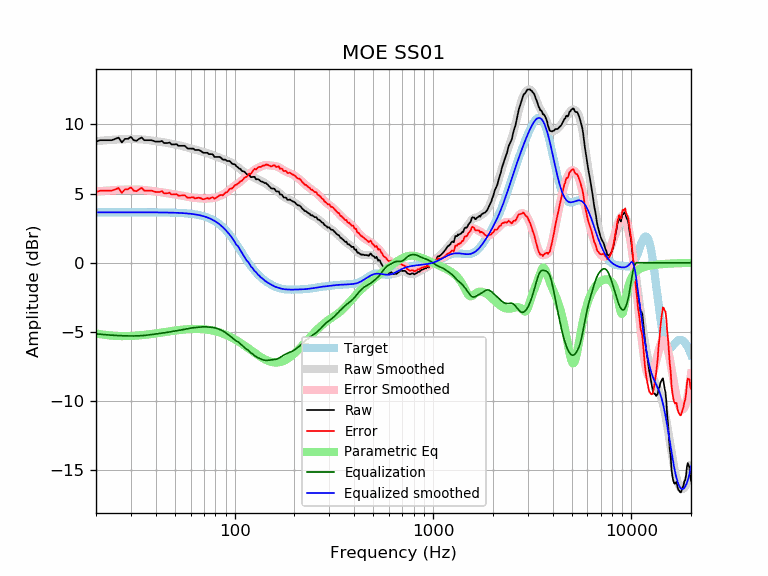

The data file committed next to this chart (first rows):
frequency, raw, error, smoothed, error_smoothed, equalization, parametric_eq, equalized_raw, equalized_smoothed, target
20, 8.76, 5.11, 8.79, 5.14, -5.14, -5.11, 3.62, 3.65, 3.65
21, 8.86, 5.21, 8.82, 5.17, -5.17, -5.17, 3.69, 3.65, 3.65
22, 8.86, 5.21, 8.84, 5.20, -5.20, -5.21, 3.66, 3.65, 3.65
23, 8.86, 5.21, 8.87, 5.22, -5.22, -5.25, 3.64, 3.65, 3.65
24, 8.86, 5.21, 8.89, 5.24, -5.24, -5.27, 3.62, 3.65, 3.65
25, 8.96, 5.31, 8.90, 5.26, -5.26, -5.29, 3.70, 3.65, 3.65
26, 9.05, 5.40, 8.92, 5.27, -5.27, -5.30, 3.78, 3.65, 3.65
27, 8.70, 5.05, 8.93, 5.28, -5.28, -5.31, 3.42, 3.65, 3.65
28, 8.96, 5.31, 8.93, 5.29, -5.29, -5.31, 3.67, 3.65, 3.65
29, 8.96, 5.31, 8.94, 5.29, -5.29, -5.30, 3.67, 3.65, 3.65
30, 9.10, 5.45, 8.94, 5.30, -5.30, -5.30, 3.80, 3.65, 3.65
31, 8.86, 5.21, 8.94, 5.29, -5.29, -5.28, 3.56, 3.65, 3.65
32, 8.82, 5.17, 8.94, 5.29, -5.29, -5.27, 3.53, 3.65, 3.65
33, 8.96, 5.31, 8.93, 5.28, -5.28, -5.25, 3.67, 3.65, 3.65
34, 9.06, 5.41, 8.92, 5.27, -5.27, -5.24, 3.79, 3.65, 3.65
35, 8.86, 5.21, 8.90, 5.26, -5.26, -5.22, 3.60, 3.64, 3.64
36, 8.86, 5.21, 8.88, 5.24, -5.24, -5.20, 3.62, 3.64, 3.64
37, 8.86, 5.21, 8.86, 5.22, -5.22, -5.18, 3.64, 3.64, 3.64
38, 8.86, 5.21, 8.84, 5.20, -5.20, -5.15, 3.66, 3.64, 3.64
39, 8.81, 5.17, 8.82, 5.18, -5.18, -5.13, 3.64, 3.64, 3.64
40, 8.76, 5.12, 8.79, 5.15, -5.15, -5.11, 3.60, 3.64, 3.64
41, 8.76, 5.12, 8.77, 5.13, -5.13, -5.09, 3.62, 3.64, 3.64
42, 8.76, 5.12, 8.75, 5.11, -5.11, -5.06, 3.64, 3.64, 3.64
43, 8.81, 5.17, 8.73, 5.09, -5.09, -5.04, 3.72, 3.64, 3.64
44, 8.66, 5.02, 8.70, 5.07, -5.07, -5.02, 3.59, 3.63, 3.63
45, 8.66, 5.02, 8.68, 5.05, -5.05, -5.00, 3.61, 3.63, 3.63
46, 8.66, 5.03, 8.65, 5.03, -5.03, -4.98, 3.63, 3.63, 3.63
47, 8.70, 5.07, 8.63, 5.00, -5.00, -4.96, 3.69, 3.63, 3.63
48, 8.56, 4.93, 8.60, 4.98, -4.98, -4.94, 3.58, 3.62, 3.62
49, 8.56, 4.94, 8.58, 4.96, -4.96, -4.92, 3.60, 3.62, 3.62
50, 8.56, 4.94, 8.55, 4.94, -4.94, -4.90, 3.62, 3.62, 3.62
51, 8.58, 4.96, 8.53, 4.92, -4.92, -4.89, 3.66, 3.61, 3.61
52, 8.46, 4.85, 8.50, 4.90, -4.90, -4.87, 3.56, 3.61, 3.61
53, 8.46, 4.86, 8.48, 4.88, -4.88, -4.86, 3.58, 3.60, 3.60
54, 8.46, 4.86, 8.45, 4.86, -4.86, -4.84, 3.60, 3.59, 3.59
55, 8.46, 4.87, 8.42, 4.83, -4.83, -4.83, 3.62, 3.59, 3.59
56, 8.46, 4.88, 8.39, 4.81, -4.81, -4.82, 3.65, 3.58, 3.58
57, 8.35, 4.78, 8.35, 4.78, -4.78, -4.81, 3.57, 3.57, 3.57
58, 8.25, 4.69, 8.32, 4.76, -4.76, -4.80, 3.49, 3.56, 3.56
59, 8.25, 4.70, 8.29, 4.74, -4.74, -4.80, 3.51, 3.55, 3.55
60, 8.25, 4.71, 8.26, 4.72, -4.72, -4.79, 3.53, 3.54, 3.54
61, 8.25, 4.73, 8.24, 4.71, -4.71, -4.79, 3.55, 3.53, 3.53
62, 8.25, 4.73, 8.21, 4.70, -4.70, -4.79, 3.55, 3.51, 3.51
63, 8.15, 4.65, 8.19, 4.69, -4.69, -4.78, 3.46, 3.50, 3.50
64, 8.15, 4.67, 8.16, 4.68, -4.68, -4.78, 3.47, 3.48, 3.48
65, 8.15, 4.69, 8.14, 4.67, -4.67, -4.79, 3.48, 3.47, 3.47
66, 8.15, 4.71, 8.11, 4.66, -4.66, -4.79, 3.49, 3.45, 3.45
67, 8.10, 4.68, 8.08, 4.65, -4.65, -4.79, 3.45, 3.43, 3.43
68, 8.05, 4.65, 8.05, 4.64, -4.64, -4.80, 3.41, 3.41, 3.41
69, 7.97, 4.59, 8.02, 4.64, -4.64, -4.80, 3.34, 3.38, 3.38
70, 7.95, 4.60, 7.99, 4.63, -4.63, -4.81, 3.32, 3.36, 3.36
71, 7.95, 4.62, 7.96, 4.63, -4.63, -4.82, 3.32, 3.33, 3.33
72, 7.95, 4.65, 7.94, 4.64, -4.64, -4.83, 3.32, 3.30, 3.30
73, 7.95, 4.68, 7.91, 4.64, -4.64, -4.84, 3.31, 3.27, 3.27
74, 7.85, 4.62, 7.89, 4.65, -4.65, -4.85, 3.20, 3.24, 3.24
75, 7.85, 4.65, 7.86, 4.66, -4.66, -4.87, 3.19, 3.20, 3.20
76, 7.85, 4.69, 7.83, 4.66, -4.66, -4.88, 3.19, 3.16, 3.16
77, 7.85, 4.73, 7.79, 4.67, -4.67, -4.90, 3.18, 3.12, 3.12
78, 7.80, 4.72, 7.76, 4.68, -4.68, -4.92, 3.11, 3.08, 3.08
79, 7.65, 4.62, 7.73, 4.70, -4.70, -4.93, 2.95, 3.03, 3.03
... 553 more rows
